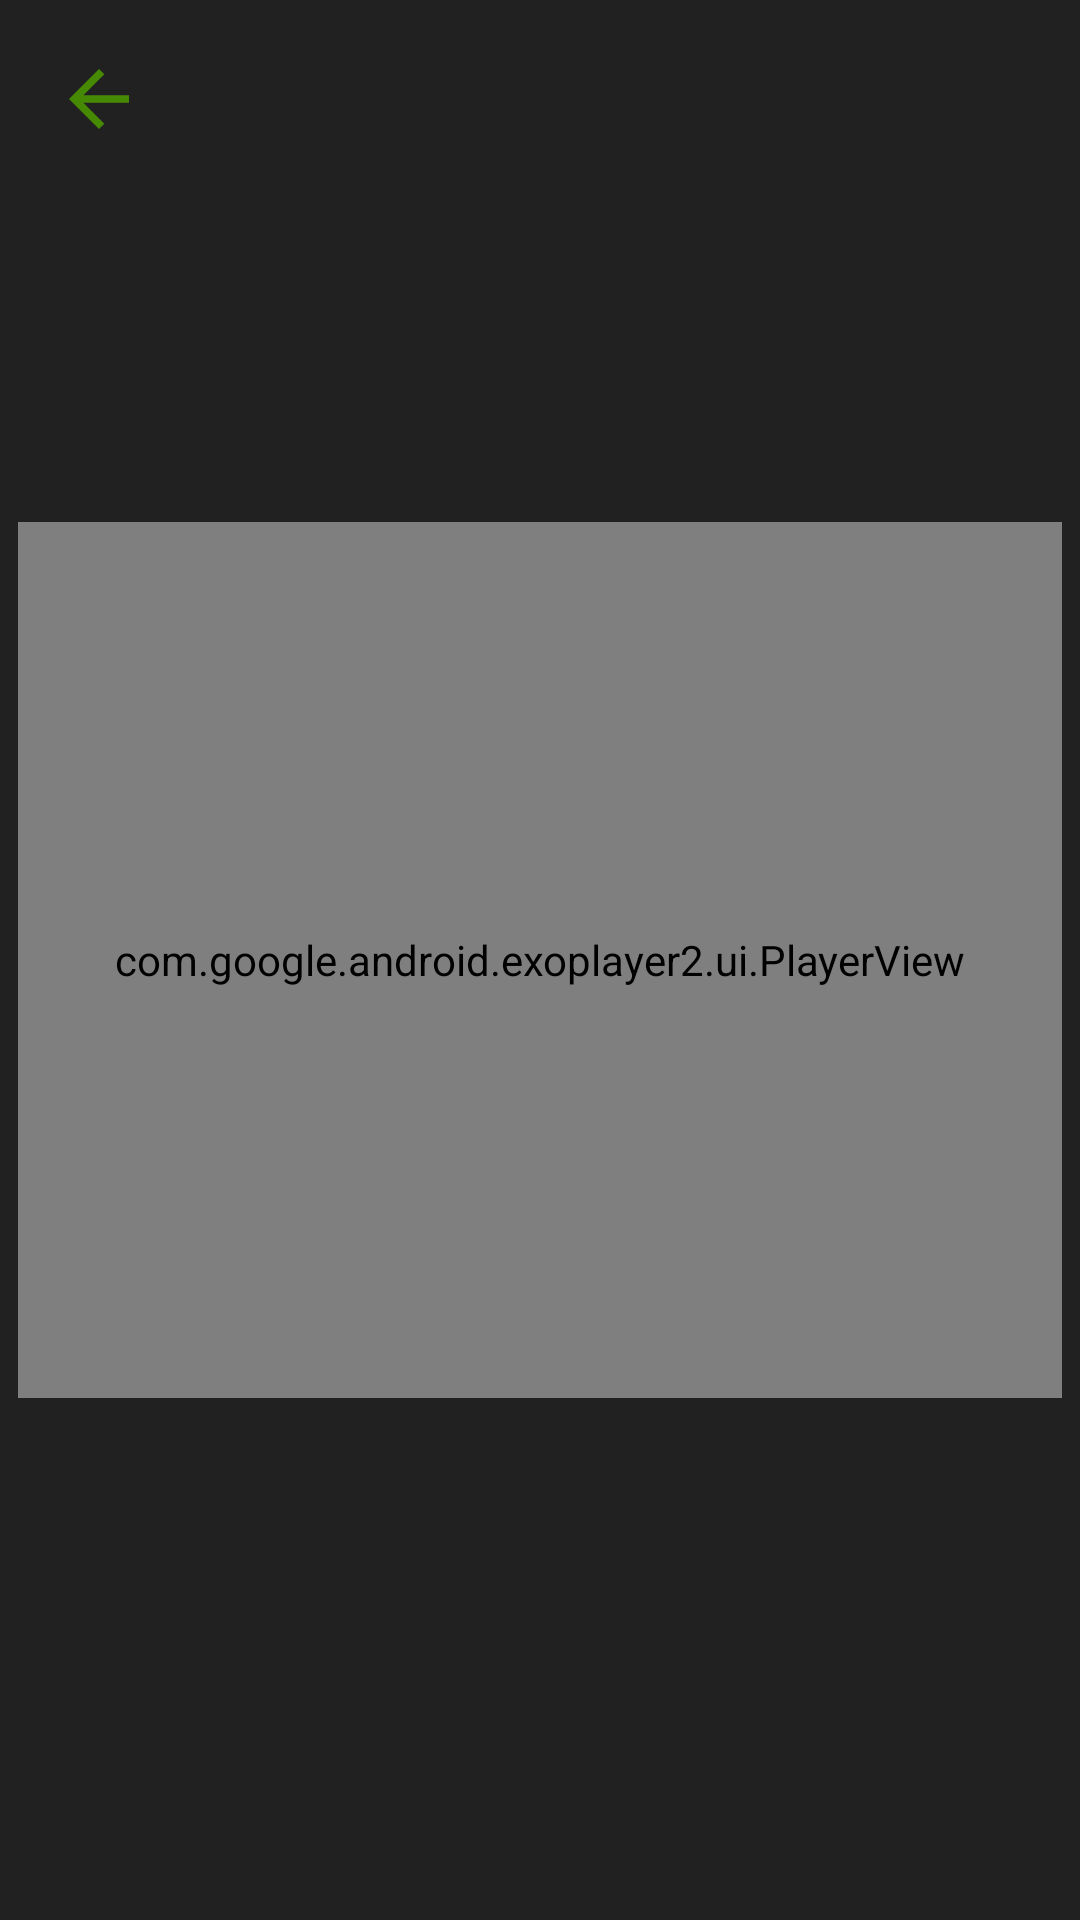

Reconstruct the res/layout file that produces this screen, plus the resources it refers to.
<!-- AndroidManifest.xml: application theme Theme.Movies -->
<!-- res/layout/fragment_trailers.xml -->
<?xml version="1.0" encoding="utf-8"?>
<RelativeLayout
    xmlns:android="http://schemas.android.com/apk/res/android"
    xmlns:app="http://schemas.android.com/apk/res-auto"
    xmlns:tools="http://schemas.android.com/tools"
    android:layout_width="match_parent"
    android:layout_height="match_parent"
    android:layout_gravity="center"
    android:background="@color/black_lighter"
    android:padding="2dp"
    tools:context=".ui.fragment.detail.trailer.TrailersFragment">

    <ImageView
        android:id="@+id/trailer_back_iv"
        android:layout_width="wrap_content"
        android:layout_height="wrap_content"
        android:layout_margin="16dp"
        android:src="@drawable/ic_back"
        app:tint="@color/green"
        tools:ignore="ContentDescription" />

    <RelativeLayout
        android:layout_width="match_parent"
        android:layout_height="300dp"
        android:layout_centerInParent="true"
        tools:ignore="UselessParent">

        <com.google.android.exoplayer2.ui.PlayerView
            android:id="@+id/trailer_player"
            android:layout_width="match_parent"
            android:layout_height="match_parent"
            android:layout_margin="4dp"
            android:background="@color/black_lighter"
            android:keepScreenOn="true"
            app:controller_layout_id="@layout/custom_controller"
            app:fastforward_increment="10000"
            app:hide_on_touch="true"
            app:layout_constraintBottom_toBottomOf="parent"
            app:layout_constraintEnd_toEndOf="parent"
            app:layout_constraintStart_toStartOf="parent"
            app:layout_constraintTop_toTopOf="parent"
            app:player_layout_id="@layout/exo_player_view"
            app:rewind_increment="10000"
            app:show_timeout="5000">

            <ProgressBar
                android:id="@+id/trailer_progress"
                android:layout_width="80dp"
                android:layout_height="80dp"
                android:layout_gravity="center" />
        </com.google.android.exoplayer2.ui.PlayerView>

    </RelativeLayout>


</RelativeLayout>
<!-- res/layout/custom_controller.xml (included above) -->
<?xml version="1.0" encoding="utf-8"?>
<RelativeLayout xmlns:android="http://schemas.android.com/apk/res/android"
    xmlns:app="http://schemas.android.com/apk/res-auto"
    android:layout_width="match_parent"
    android:layout_height="match_parent"
    android:background="#90000000">
        <LinearLayout
            android:layout_width="wrap_content"
            android:layout_height="wrap_content"
            android:layout_centerInParent="true"
            android:orientation="horizontal">

            <ImageView
                android:id="@+id/exo_rew"
                android:layout_width="wrap_content"
                android:layout_height="wrap_content"
                android:layout_marginEnd="16dp"
                android:layout_gravity="center"
                android:src="@drawable/ic_rew" />

            <ImageView
                android:id="@+id/exo_play"
                android:layout_width="wrap_content"
                android:layout_height="wrap_content"
                android:src="@drawable/ic_play" />

            <ImageView
                android:id="@+id/exo_pause"
                android:layout_width="wrap_content"
                android:layout_height="wrap_content"
                android:src="@drawable/ic_pause" />

            <ImageView
                android:id="@+id/exo_ffwd"
                android:layout_width="wrap_content"
                android:layout_height="wrap_content"
                android:layout_marginStart="16dp"
                android:layout_gravity="center"
                android:src="@drawable/ic_forward" />

        </LinearLayout>

        <LinearLayout
            android:layout_width="match_parent"
            android:layout_height="wrap_content"
            android:layout_alignParentBottom="true"
            android:orientation="vertical">

            <LinearLayout
                android:layout_width="match_parent"
                android:layout_height="wrap_content"
                android:gravity="bottom"
                android:orientation="horizontal"
                android:padding="8dp">

                <TextView
                    android:id="@+id/exo_position_tv"
                    android:layout_width="wrap_content"
                    android:layout_height="wrap_content"
                    android:textColor="@color/white_second"
                    android:textSize="14sp" />

                <TextView
                    android:id="@+id/exo_dive_tv"
                    android:layout_width="wrap_content"
                    android:layout_height="wrap_content"
                    android:layout_marginStart="4dp"
                    android:layout_marginEnd="4dp"
                    android:text="/"
                    android:textColor="@color/white_disable"
                    android:textSize="14sp" />

                <TextView
                    android:id="@+id/exo_duration_tv"
                    android:layout_width="0dp"
                    android:layout_height="wrap_content"
                    android:layout_weight="1"
                    android:textColor="@color/white_disable"
                    android:textSize="14sp" />

            </LinearLayout>

            <com.google.android.exoplayer2.ui.DefaultTimeBar
                android:id="@+id/exo_progress"
                android:layout_width="match_parent"
                android:layout_height="wrap_content"
                android:layout_marginTop="-8dp"
                app:buffered_color="@color/white_disable"
                app:played_color="@color/green"
                app:unplayed_color="@color/white_divider" />
        </LinearLayout>
    </RelativeLayout>
<!-- resources referenced by this layout -->
<resources>
  <color name="black_lighter">#212121</color>
  <color name="green">#468902</color>
  <color name="white_disable">#4DFFFFFF</color>
  <color name="white_divider">#1FFFFFFF</color>
  <color name="white_second">#B3FFFFFF</color>
  <!-- drawable ic_back (drawable) -->
  <vector xmlns:android="http://schemas.android.com/apk/res/android"
      android:width="30dp"
      android:height="30dp"
      android:viewportWidth="24"
      android:viewportHeight="24"
      android:tint="?attr/colorControlNormal">
    <path
        android:fillColor="@android:color/white"
        android:pathData="M20,11H7.83l5.59,-5.59L12,4l-8,8 8,8 1.41,-1.41L7.83,13H20v-2z"/>
  </vector>
  <!-- drawable ic_forward (drawable) -->
  <vector android:height="52dp" android:tint="#FFFFFF"
      android:viewportHeight="24" android:viewportWidth="24"
      android:width="52dp" xmlns:android="http://schemas.android.com/apk/res/android">
      <path android:fillColor="@android:color/white" android:pathData="M18,13c0,3.31 -2.69,6 -6,6s-6,-2.69 -6,-6s2.69,-6 6,-6v4l5,-5l-5,-5v4c-4.42,0 -8,3.58 -8,8c0,4.42 3.58,8 8,8s8,-3.58 8,-8H18z"/>
      <path android:fillColor="@android:color/white" android:pathData="M10.86,15.94l0,-4.27l-0.09,0l-1.77,0.63l0,0.69l1.01,-0.31l0,3.26z"/>
      <path android:fillColor="@android:color/white" android:pathData="M12.25,13.44v0.74c0,1.9 1.31,1.82 1.44,1.82c0.14,0 1.44,0.09 1.44,-1.82v-0.74c0,-1.9 -1.31,-1.82 -1.44,-1.82C13.55,11.62 12.25,11.53 12.25,13.44zM14.29,13.32v0.97c0,0.77 -0.21,1.03 -0.59,1.03c-0.38,0 -0.6,-0.26 -0.6,-1.03v-0.97c0,-0.75 0.22,-1.01 0.59,-1.01C14.07,12.3 14.29,12.57 14.29,13.32z"/>
  </vector>
  <!-- drawable ic_rew (drawable) -->
  <vector android:height="52dp" android:tint="#FFFFFF"
      android:viewportHeight="24" android:viewportWidth="24"
      android:width="52dp" xmlns:android="http://schemas.android.com/apk/res/android">
      <path android:fillColor="@android:color/white" android:pathData="M11.99,5L11.99,1l-5,5 5,5L11.99,7c3.31,0 6,2.69 6,6s-2.69,6 -6,6 -6,-2.69 -6,-6h-2c0,4.42 3.58,8 8,8s8,-3.58 8,-8 -3.58,-8 -8,-8zM10.89,16h-0.85v-3.26l-1.01,0.31v-0.69l1.77,-0.63h0.09L10.89,16zM15.17,14.24c0,0.32 -0.03,0.6 -0.1,0.82s-0.17,0.42 -0.29,0.57 -0.28,0.26 -0.45,0.33 -0.37,0.1 -0.59,0.1 -0.41,-0.03 -0.59,-0.1 -0.33,-0.18 -0.46,-0.33 -0.23,-0.34 -0.3,-0.57 -0.11,-0.5 -0.11,-0.82v-0.74c0,-0.32 0.03,-0.6 0.1,-0.82s0.17,-0.42 0.29,-0.57 0.28,-0.26 0.45,-0.33 0.37,-0.1 0.59,-0.1 0.41,0.03 0.59,0.1 0.33,0.18 0.46,0.33 0.23,0.34 0.3,0.57 0.11,0.5 0.11,0.82v0.74zM14.32,13.38c0,-0.19 -0.01,-0.35 -0.04,-0.48s-0.07,-0.23 -0.12,-0.31 -0.11,-0.14 -0.19,-0.17 -0.16,-0.05 -0.25,-0.05 -0.18,0.02 -0.25,0.05 -0.14,0.09 -0.19,0.17 -0.09,0.18 -0.12,0.31 -0.04,0.29 -0.04,0.48v0.97c0,0.19 0.01,0.35 0.04,0.48s0.07,0.24 0.12,0.32 0.11,0.14 0.19,0.17 0.16,0.05 0.25,0.05 0.18,-0.02 0.25,-0.05 0.14,-0.09 0.19,-0.17 0.09,-0.19 0.11,-0.32 0.04,-0.29 0.04,-0.48v-0.97z"/>
  </vector>
  <style name="Theme.Movies" parent="Theme.MaterialComponents.DayNight.NoActionBar">
          
          <item name="colorPrimary">@color/black_lighter</item>
          <item name="colorPrimaryVariant">@color/black_lighter</item>
          <item name="colorOnPrimary">@color/white</item>
          <item name="colorSecondary">@color/green</item>
  
          <item name="android:statusBarColor" tools:targetApi="l">?attr/colorPrimaryVariant</item>
      </style>
  <color name="white">#FFFFFFFF</color>
</resources>
